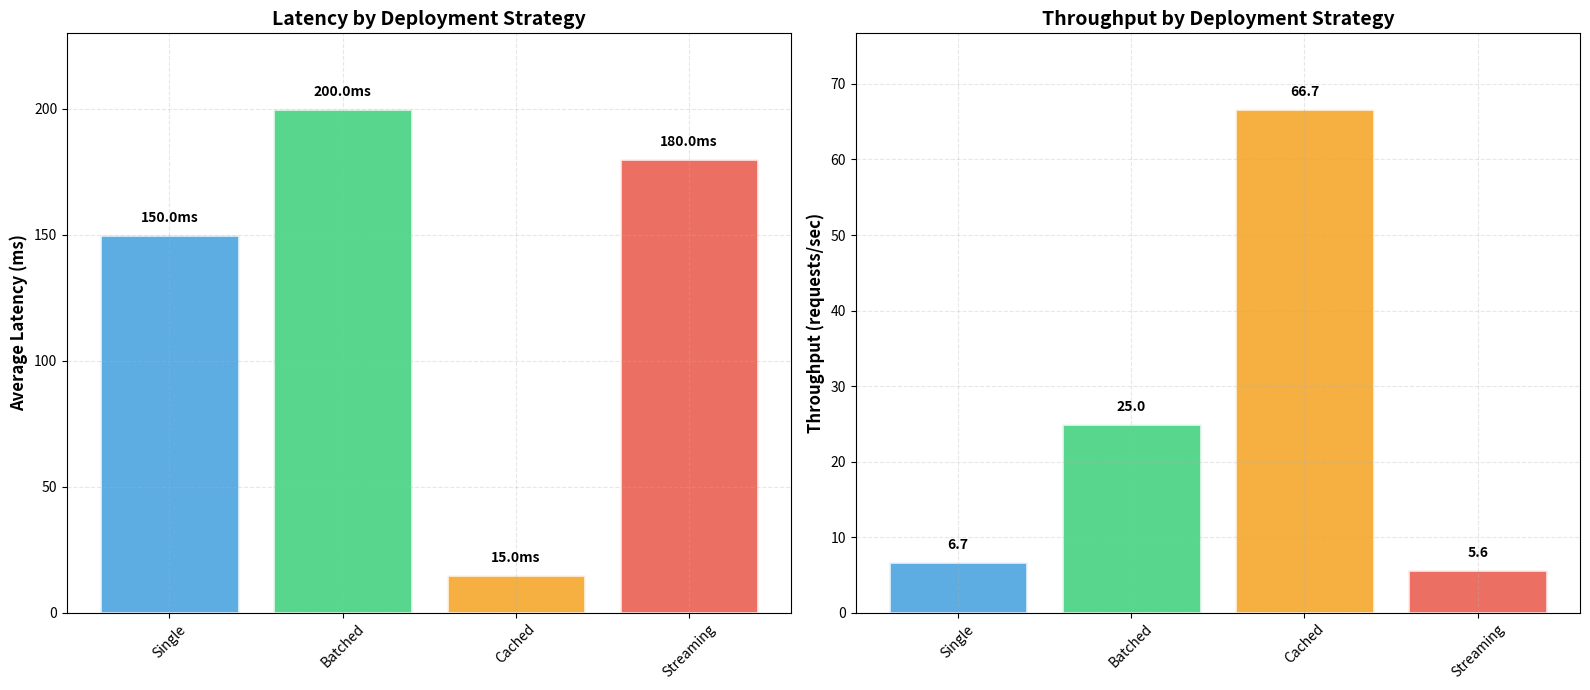

Write the Python code that produced this figure.
# Enhanced deployment strategy visualization
import matplotlib.pyplot as plt
import numpy as np

def visualize_deployment_tradeoffs(benchmark_results):
    """
    Visualize deployment strategy trade-offs with enhanced formatting.
    
    Args:
        benchmark_results: Dict with strategy names as keys and metrics as values
    """
    strategies = list(benchmark_results.keys())
    latencies = [benchmark_results[s]['avg_latency_ms'] for s in strategies]
    throughputs = [benchmark_results[s]['throughput_req_per_sec'] for s in strategies]
    
    # Enhanced color scheme
    colors = ['#3498db', '#2ecc71', '#f39c12', '#e74c3c'][:len(strategies)]
    
    fig, (ax1, ax2) = plt.subplots(1, 2, figsize=(16, 7))
    
    # Latency comparison with improved styling
    bars1 = ax1.bar(strategies, latencies, color=colors, alpha=0.8, 
                    edgecolor='white', linewidth=2)
    ax1.set_ylabel('Average Latency (ms)', fontsize=12, fontweight='bold')
    ax1.set_title('Latency by Deployment Strategy', fontsize=14, fontweight='bold')
    ax1.grid(True, alpha=0.3, linestyle='--')
    ax1.set_ylim(0, max(latencies) * 1.15)
    
    # Add value labels on bars
    for bar, latency in zip(bars1, latencies):
        height = bar.get_height()
        ax1.text(bar.get_x() + bar.get_width()/2., height + max(latencies) * 0.02,
                f'{latency:.1f}ms', ha='center', va='bottom', 
                fontweight='bold', fontsize=10)
    
    # Throughput comparison with improved styling
    bars2 = ax2.bar(strategies, throughputs, color=colors, alpha=0.8,
                    edgecolor='white', linewidth=2)
    ax2.set_ylabel('Throughput (requests/sec)', fontsize=12, fontweight='bold')
    ax2.set_title('Throughput by Deployment Strategy', fontsize=14, fontweight='bold')
    ax2.grid(True, alpha=0.3, linestyle='--')
    ax2.set_ylim(0, max(throughputs) * 1.15)
    
    # Add value labels on bars
    for bar, throughput in zip(bars2, throughputs):
        height = bar.get_height()
        ax2.text(bar.get_x() + bar.get_width()/2., height + max(throughputs) * 0.02,
                f'{throughput:.1f}', ha='center', va='bottom',
                fontweight='bold', fontsize=10)
    
    # Rotate x-axis labels if needed
    if any(len(s) > 8 for s in strategies):
        ax1.tick_params(axis='x', rotation=45)
        ax2.tick_params(axis='x', rotation=45)
    
    plt.tight_layout()
    plt.show()
    
    # Enhanced insights with performance ratios
    best_latency_idx = np.argmin(latencies)
    best_throughput_idx = np.argmax(throughputs)
    
    print("\n🎯 DEPLOYMENT STRATEGY ANALYSIS:")
    print(f"• Best latency: {strategies[best_latency_idx]} ({latencies[best_latency_idx]:.1f}ms)")
    print(f"• Best throughput: {strategies[best_throughput_idx]} ({throughputs[best_throughput_idx]:.1f} req/s)")
    
    # Calculate efficiency ratios
    for i, strategy in enumerate(strategies):
        efficiency = throughputs[i] / latencies[i]  # req/s per ms
        print(f"• {strategy}: {efficiency:.2f} efficiency ratio (throughput/latency)")
    
    print("\n💡 PRODUCTION RECOMMENDATIONS:")
    if 'cached' in [s.lower() for s in strategies]:
        print("• Use caching for repeated queries (10-100x speedup)")
    if 'batched' in [s.lower() for s in strategies]:
        print("• Implement batching for high-load scenarios")
    if 'streaming' in [s.lower() for s in strategies]:
        print("• Enable streaming for better user experience")
    print("• Monitor memory usage and GPU utilization")
    print("• Consider hybrid approach: batching + caching + streaming")

# Example usage with sample data
if __name__ == "__main__":
    # Sample benchmark results
    sample_results = {
        'Single': {'avg_latency_ms': 150.0, 'throughput_req_per_sec': 6.7},
        'Batched': {'avg_latency_ms': 200.0, 'throughput_req_per_sec': 25.0},
        'Cached': {'avg_latency_ms': 15.0, 'throughput_req_per_sec': 66.7},
        'Streaming': {'avg_latency_ms': 180.0, 'throughput_req_per_sec': 5.6}
    }
    
    visualize_deployment_tradeoffs(sample_results)